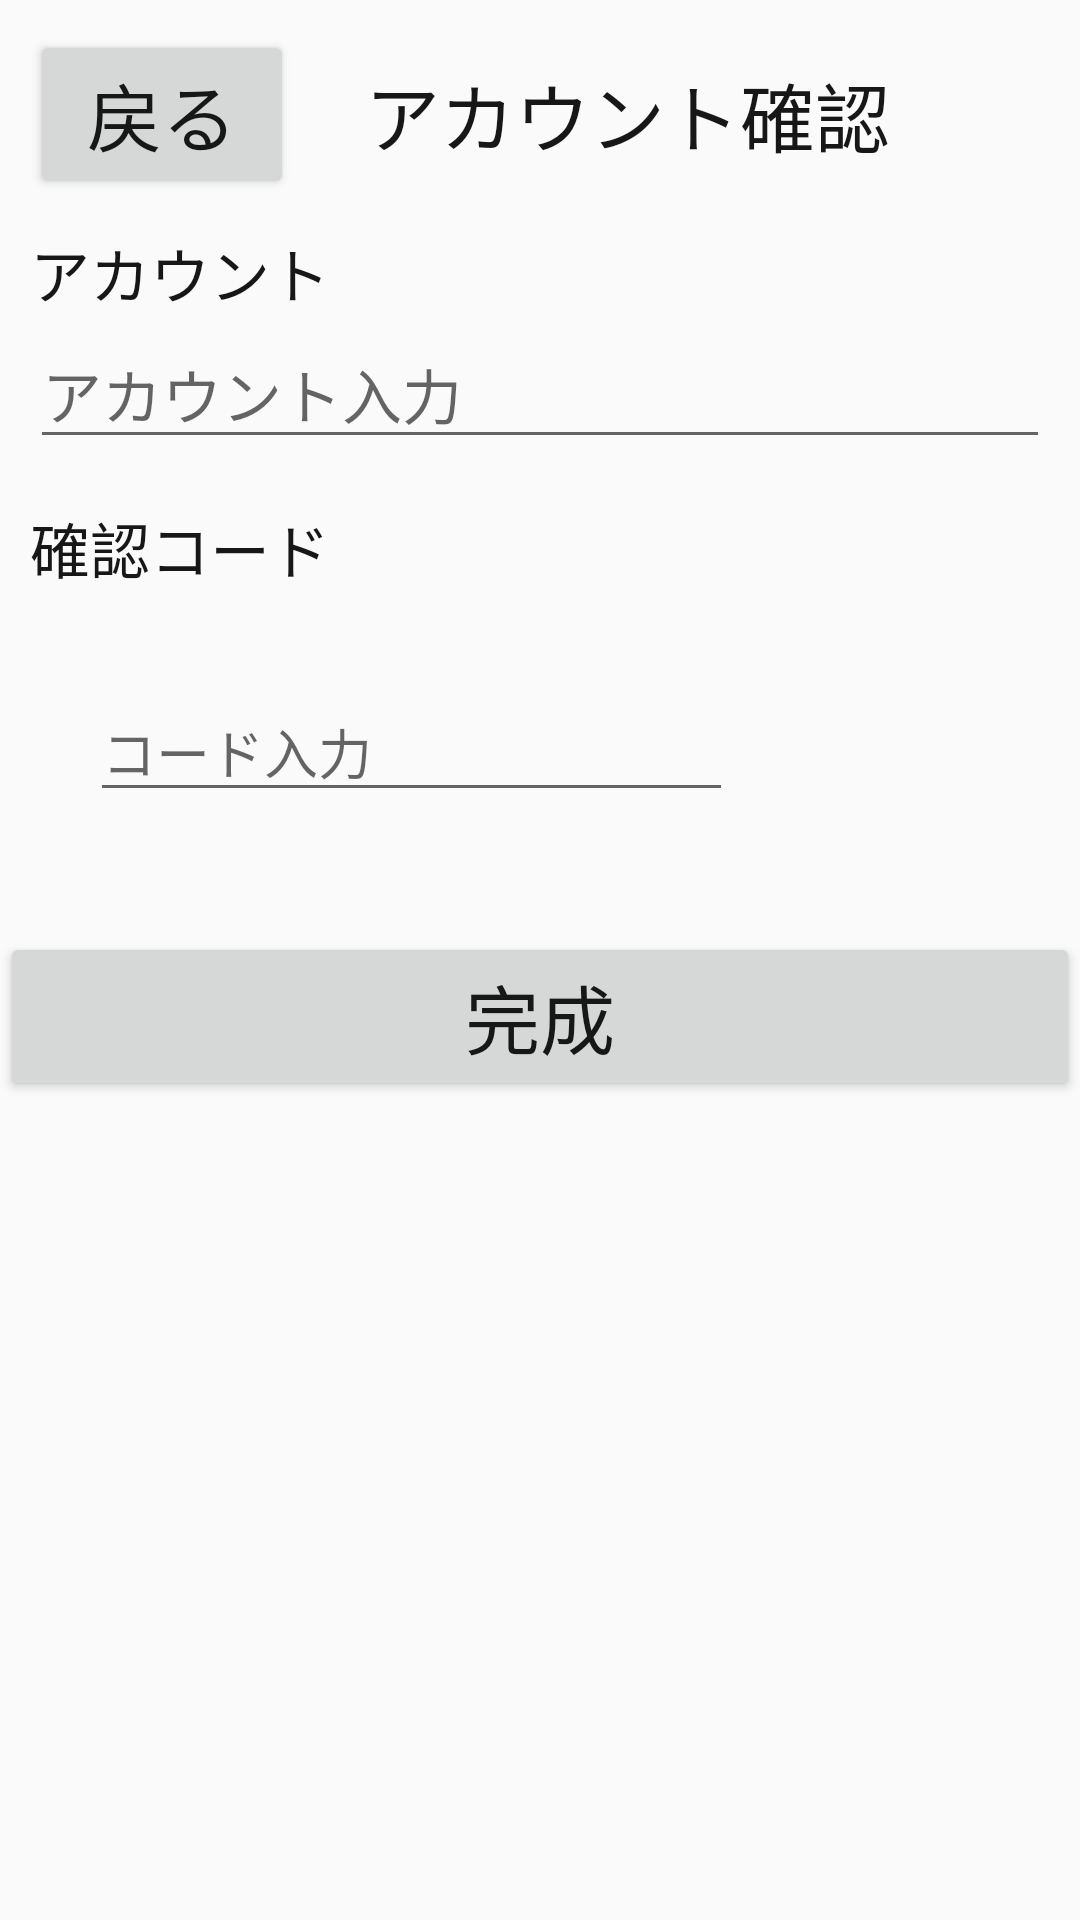

Produce the Android XML layout that renders to this screen, including the resource entries it uses.
<!-- AndroidManifest.xml: application theme AppTheme -->
<!-- res/layout/activity_fifth.xml -->
<?xml version="1.0" encoding="utf-8"?>
<androidx.constraintlayout.widget.ConstraintLayout xmlns:android="http://schemas.android.com/apk/res/android"
    xmlns:app="http://schemas.android.com/apk/res-auto"
    xmlns:tools="http://schemas.android.com/tools"
    android:layout_width="match_parent"
    android:layout_height="match_parent"
    tools:context=".fifthActivity">

    <LinearLayout
        android:layout_width="match_parent"
        android:layout_height="match_parent"
        android:orientation="vertical"
        tools:layout_editor_absoluteX="0dp"
        tools:layout_editor_absoluteY="0dp">

        <LinearLayout
            android:layout_width="match_parent"
            android:layout_height="wrap_content"
            android:orientation="horizontal">

            <Button
                android:id="@+id/back"
                android:layout_width="wrap_content"
                android:layout_height="match_parent"
                android:layout_marginLeft="10dp"
                android:layout_marginTop="10dp"
                android:text="戻る"
                android:textSize="25dp" />

            <TextView
                android:layout_width="match_parent"
                android:layout_height="match_parent"
                android:layout_marginLeft="10dp"
                android:layout_marginTop="10dp"
                android:layout_marginRight="50sp"
                android:gravity="center"
                android:text="アカウント確認"
                android:textSize="25dp" />

        </LinearLayout>

        <LinearLayout
            android:layout_width="match_parent"
            android:layout_height="wrap_content"
            android:orientation="vertical">

            <TextView
                android:layout_width="wrap_content"
                android:layout_height="match_parent"
                android:layout_marginLeft="10dp"
                android:layout_marginTop="10dp"
                android:text="アカウント"
                android:textSize="20dp" />

            <EditText
                android:id="@+id/ed_uname"
                android:layout_width="match_parent"
                android:layout_height="wrap_content"
                android:layout_marginLeft="10dp"
                android:layout_marginTop="1dp"
                android:hint="アカウント入力"
                android:layout_marginRight="10dp"
                android:textSize="20dp" />

            <TextView
                android:layout_width="wrap_content"
                android:layout_height="match_parent"
                android:layout_marginLeft="10dp"
                android:layout_marginTop="15dp"
                android:text="確認コード"
                android:textSize="20dp" />

        </LinearLayout>
        <LinearLayout
            android:layout_margin="30dp"
            android:orientation="horizontal"
            android:layout_width="match_parent"
            android:layout_height="wrap_content">
            <EditText
                android:id="@+id/ed_yzm"
                android:hint="コード入力"
                android:layout_width="0dp"
                android:layout_weight="4"
                android:layout_height="match_parent" />

            <ImageView
                android:id="@+id/img_yzm"
                android:layout_marginLeft="5dp"
                android:layout_width="0dp"
                android:layout_weight="1.5"
                android:layout_height="match_parent" />
        </LinearLayout>


        <Button
            android:id="@+id/next"
            android:layout_width="match_parent"
            android:layout_height="wrap_content"
            android:layout_marginTop="10dp"
            android:text="完成"
            android:textSize="25dp" />
    </LinearLayout>

</androidx.constraintlayout.widget.ConstraintLayout>
<!-- resources referenced by this layout -->
<resources>
  <style name="AppTheme" parent="Theme.AppCompat.Light.DarkActionBar">
          
          <item name="android:textColor">#171717</item>
      </style>
</resources>
